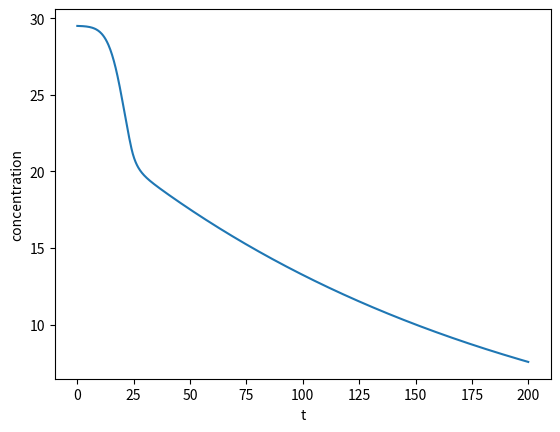

Generate this figure with matplotlib:
from __future__ import division
import numpy
from numpy import multiply, add, power, exp, sum, array
from matplotlib import pyplot as plot
from matplotlib import cm
from mpl_toolkits.mplot3d import Axes3D

numpy.set_printoptions(precision=3)

# ### Specify Grid

# Our one-dimensional domain has unit length and we define `J = 100` equally spaced
# grid points in this domain.
# This divides our domain into `J-1` subintervals, each of length `dx`.

# In[1]:

L = 1.
J = 100
dx = float(L) / float(J - 1)
x_grid = numpy.array([j * dx for j in range(J)])

# Equally, we define `N = 1000` equally spaced grid points on our time domain of length `T = 200` thus dividing our
# time domain into `N-1` intervals of length `dt`.

# In[]:

T = 200
N = 1000
dt = float(T) / float(N - 1)
t_grid = numpy.array([n * dt for n in range(N)])

# ### Specify System Parameters and the Reaction Term

# In[]:

def sigma_D(T):
    D = 1.5e-2 * (T ** 0.5) * exp(-4870 / 1.9872 / T)
    return D * dt / (2 * dx * dx)


# Specify the Initial Concentrations

# In[]:

def initial(xi):
    xi /= 100
    return numpy.array([xi for i in range(0,J)])

# Inside the wood exists lignin and carbohydrates (3 compounds)
# Each compound is broken into 3 species of fast, medium and slow kinetics

# 1) Lignin

L1 = initial(9)
L2 = initial(19)
L3 = initial(1.5)

# 2) Cellulose

C1 = initial(2.4)
C2 = initial(4.2)
C3 = initial(36.9)

# 3) Glocumannan

G1 = initial(10.3)
G2 = initial(3.4)
G3 = initial(6.1)

# 4) Xylan

X1 = initial(0.9)
X2 = initial(1.7)
X3 = initial(4.6)

CA = initial(0.1)

# Create Matrices

# The matrices that we need to construct are all tridiagonal so they are easy to construct with

# In[6]:

A_L = numpy.identity(J)
B_L = A_L
A_C = numpy.identity(J)
B_C = A_C


def ACA(sigma):
    return numpy.diagflat([-sigma for i in range(J - 1)], -1) + numpy.diagflat(
        [1. + sigma] + [1. + 2. * sigma for i in range(J - 2)] + [1. + sigma]) + numpy.diagflat(
        [-sigma for i in range(J - 1)], 1)


def BCA(sigma):
    return numpy.diagflat([sigma for i in range(J - 1)], -1) + numpy.diagflat(
        [1. - sigma] + [1. - 2. * sigma for i in range(J - 2)] + [1. - sigma]) + numpy.diagflat(
        [sigma for i in range(J - 1)], 1)


# Solve the System Iteratively

# In[]:

CS = 0.05
SF = 1


def Lignin(A, Ea, a, b, L, CA, CS, T):
    R = 8.314
    return A*exp(Ea/R*(1/443.15 - 1/T))*(CA**a)*(CS**b)*L


def Carbo(A, Ea, a, b, k2, C, CA, CS, T):
    R = 8.314
    return A*exp(Ea/R*(1/443.15 - 1/T))*((CA**a)*(CS**b) + k2)*C


def f_vec(L1,L2,L3, C1,C2,C3, G1,G2,G3, X1,X2,X3, CA, TC):

    # Lignin consumption

    dL1dt = lambda L1,L2,L3, C1,C2,C3, G1,G2,G3, X1,X2,X3, CA, TC: Lignin(0.1,50000,0,0.06,L1,CA,CS,TC)
    dL2dt = lambda L1,L2,L3, C1,C2,C3, G1,G2,G3, X1,X2,X3, CA, TC: Lignin(0.1,127000,0.48,0.39,L2,CA,CS,TC)
    dL3dt = lambda L1,L2,L3, C1,C2,C3, G1,G2,G3, X1,X2,X3, CA, TC: Lignin(0.0047,127000,0.2,0,L3,CA,CS,TC)

    # Carbohydrate consumption

        # 1) Cellulose

    dC1dt = lambda L1,L2,L3, C1,C2,C3, G1,G2,G3, X1,X2,X3, CA, TC: Carbo(0.06,50000,0.1,0,0,C1,CA,CS,TC)
    dC2dt = lambda L1,L2,L3, C1,C2,C3, G1,G2,G3, X1,X2,X3, CA, TC: Carbo(0.054,144000,1,0,0.22,C2,CA,CS,TC)
    dC3dt = lambda L1,L2,L3, C1,C2,C3, G1,G2,G3, X1,X2,X3, CA, TC: Carbo(6.4e-4,144000,1,0,0.42,C3,CA,CS,TC)

        # 2) Glucomannan

    dG1dt = lambda L1,L2,L3, C1,C2,C3, G1,G2,G3, X1,X2,X3, CA, TC: Carbo(0.06,50000,0.1,0,0,G1,CA,CS,TC)
    dG2dt = lambda L1,L2,L3, C1,C2,C3, G1,G2,G3, X1,X2,X3, CA, TC: Carbo(0.054,144000,1,0,0.22,G2,CA,CS,TC)
    dG3dt = lambda L1,L2,L3, C1,C2,C3, G1,G2,G3, X1,X2,X3, CA, TC: Carbo(6.4e-4,144000,1,0,0.42,G3,CA,CS,TC)

        # 3) Xylan

    dX1dt = lambda L1,L2,L3, C1,C2,C3, G1,G2,G3, X1,X2,X3, CA, TC: Carbo(0.06,50000,0.1,0,0,X1,CA,CS,TC)
    dX2dt = lambda L1,L2,L3, C1,C2,C3, G1,G2,G3, X1,X2,X3, CA, TC: Carbo(0.054,144000,1,0,0.22,X2,CA,CS,TC)
    dX3dt = lambda L1,L2,L3, C1,C2,C3, G1,G2,G3, X1,X2,X3, CA, TC: Carbo(6.4e-4,144000,1,0,0.42,X3,CA,CS,TC)


    return dL1dt, dL2dt, dL3dt, dC1dt, dC2dt, dC3dt, dG1dt, dG2dt, dG3dt, dX1dt, dX2dt, dX3dt


# In[]

def temp(t):
    """ Temperature function
    """

    # Heating time in minutes
    th = 120
    # Starting temperature
    To = 273 + 20

    # Gradient at which heat changes degC/min
    # The gradient is specified such that a temp 
    # of 170 degC is reached at 'th'
    m = ((170 + 273) - To) / 120

    if t <= th:
        # Heating time
        T = To + t * m
    else:
        # Cooking time
        T = To + th * m

    return T


# In[]:

C_bulk = 0.5
SF2 = 0.001

L_record = []
C_record = []
G_record = []
X_record = []

L1_record = []
L2_record = []
L3_record = []
C1_record = []
C2_record = []
C3_record = []
G1_record = []
G2_record = []
G3_record = []
X1_record = []
X2_record = []
X3_record = []

CA_bulk_record = []

L1_record.append(L1)
L2_record.append(L2)
L3_record.append(L3)
C1_record.append(C1)
C2_record.append(C2)
C3_record.append(C3)
G1_record.append(G1)
G2_record.append(G2)
G3_record.append(G3)
X1_record.append(X1)
X2_record.append(X2)
X3_record.append(X3)

L_record.append(L1+L2+L3)
C_record.append(C1+C2+C3)
G_record.append(G1+G2+G3)
X_record.append(X1+X2+X3)

for ti in range(1, N):
    TC = temp(ti)
    sigma = sigma_D(TC)
    A_CA = ACA(sigma)
    B_CA = BCA(sigma)

    vec_L1,vec_L2,vec_L3,vec_C1,vec_C2,vec_C3,vec_G1,vec_G2,vec_G3,vec_X1,vec_X2,vec_X3 = f_vec(L1,L2,L3, C1,C2,C3, G1,G2,G3, X1,X2,X3, CA, TC)

    L_new = numpy.linalg.solve(A_L, B_L.dot(L1) - vec_L1(L1,L2,L3, C1,C2,C3, G1,G2,G3, X1,X2,X3, CA, TC))
    L2_new = numpy.linalg.solve(A_L, B_L.dot(L2) - vec_L2(L1,L2,L3, C1,C2,C3, G1,G2,G3, X1,X2,X3, CA, TC))
    L3_new = numpy.linalg.solve(A_L, B_L.dot(L3) - vec_L3(L1,L2,L3, C1,C2,C3, G1,G2,G3, X1,X2,X3, CA, TC))

    C_new = numpy.linalg.solve(A_C, B_C.dot(C1) - vec_C1(L1,L2,L3, C1,C2,C3, G1,G2,G3, X1,X2,X3, CA, TC))
    C2_new = numpy.linalg.solve(A_L, B_L.dot(C2) - vec_C2(L1,L2,L3, C1,C2,C3, G1,G2,G3, X1,X2,X3, CA, TC))
    C3_new = numpy.linalg.solve(A_L, B_L.dot(C3) - vec_C3(L1,L2,L3, C1,C2,C3, G1,G2,G3, X1,X2,X3, CA, TC))

    G_new = numpy.linalg.solve(A_C, B_C.dot(G1) - vec_G1(L1,L2,L3, C1,C2,C3, G1,G2,G3, X1,X2,X3, CA, TC))
    G2_new = numpy.linalg.solve(A_C, B_C.dot(G2) - vec_G2(L1,L2,L3, C1,C2,C3, G1,G2,G3, X1,X2,X3, CA, TC))
    G3_new = numpy.linalg.solve(A_C, B_C.dot(G3) - vec_G3(L1,L2,L3, C1,C2,C3, G1,G2,G3, X1,X2,X3, CA, TC))

    X_new = numpy.linalg.solve(A_C, B_C.dot(X1) - vec_X1(L1,L2,L3, C1,C2,C3, G1,G2,G3, X1,X2,X3, CA, TC))
    X2_new = numpy.linalg.solve(A_C, B_C.dot(X2) - vec_X2(L1,L2,L3, C1,C2,C3, G1,G2,G3, X1,X2,X3, CA, TC))
    X3_new = numpy.linalg.solve(A_C, B_C.dot(X3) - vec_X3(L1,L2,L3, C1,C2,C3, G1,G2,G3, X1,X2,X3, CA, TC))

    val = (dt / dx) * SF2 * (CA[1] - CA[0])
    C_bulk += val
    CA_bulk_record.append(C_bulk)

    L1 = L_new
    L2 = L2_new
    L3 = L3_new

    C1 = C_new
    C2 = C2_new
    C3 = C3_new

    G1 = G_new
    G2 = G2_new
    G3 = G3_new

    X1 = X_new
    X2 = X2_new
    X3 = X3_new

    L1_record.append(L1)
    L2_record.append(L2)
    L3_record.append(L3)
    L_record.append(L1+L2+L3)
    
    C1_record.append(C1)
    C2_record.append(C2)
    C3_record.append(C3)
    C_record.append(C1+C2+C3)    
    
    G1_record.append(G1)
    G2_record.append(G2)
    G3_record.append(G3)
    G_record.append(G1+G2+G3)
    
    X1_record.append(X1)
    X2_record.append(X2)
    X3_record.append(X3)
    X_record.append(X1+X2+X3)

# ### Plot the Numerical Solution

# Let us take a look at the numerical solution we attain after `N` time steps.

# In[]:

plot.xlabel('t')
plot.ylabel('concentration')

plot.plot(t_grid, sum(L_record, axis= 1))
# plot.plot(t_grid, C_record)
#plot.plot(t_grid, CA_record[:, 0])

plot.show()